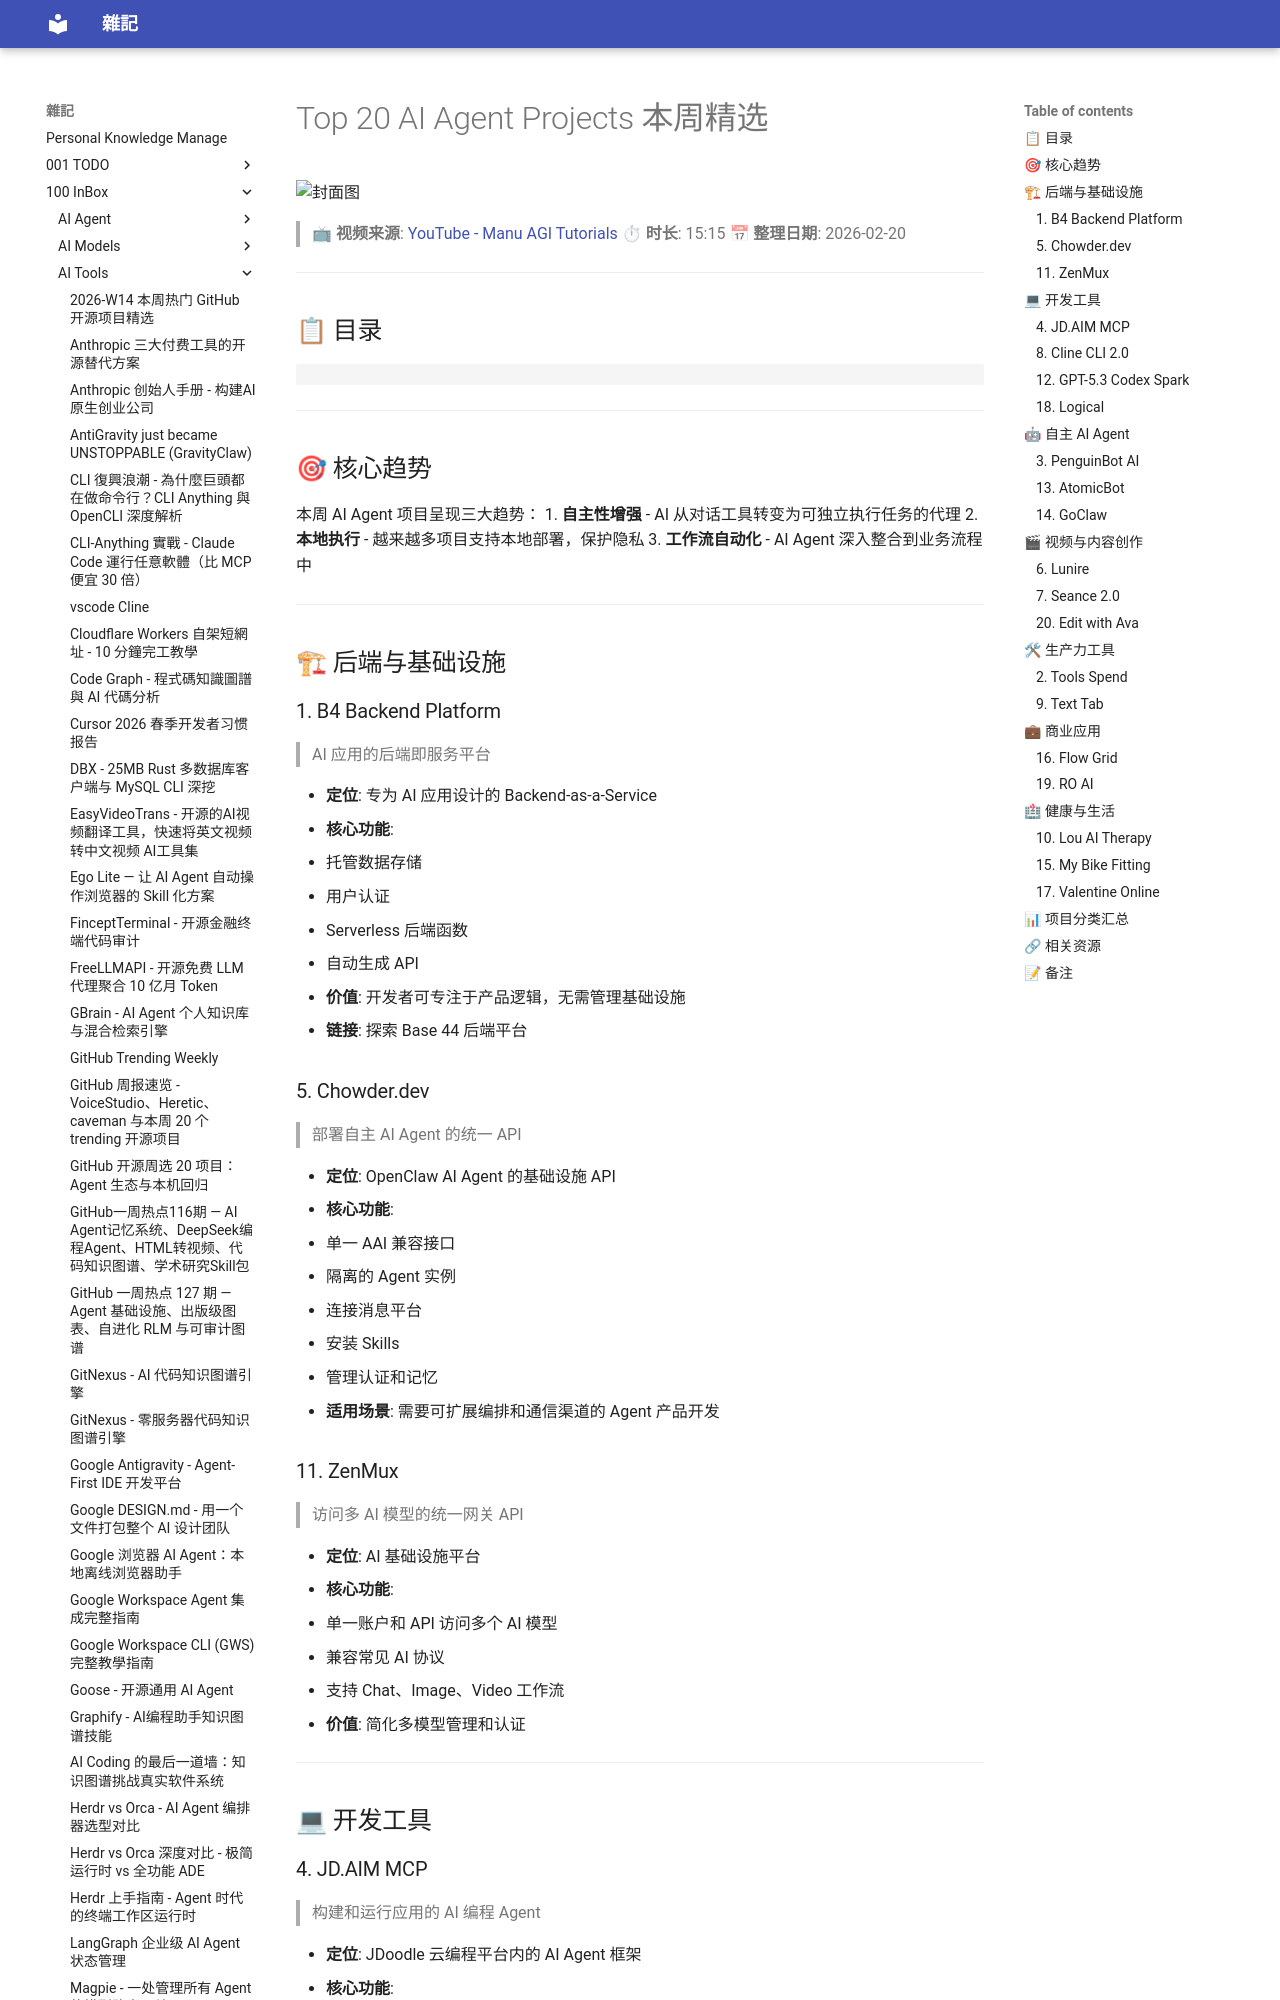

repository: yudady/yudady.github.io · page: 100-InBox/AI-Tools/Top20AIAgentProjects-本周精选/index.html · generator: mkdocs

---
in: null
aliases: [Top 20 AI Agent Projects 本周精选, "Top 20 AI Agent Projects 本周精选"]
created: 2026-02-20 11:01
updated: 2026-03-07 22:06
description: null
level: null
stars: null
title: Top 20 AI Agent Projects 本周精选
date: 2026-02-20
tags: ["开发工具", "自动化", "周报", "项目", 开发工具, 自动化, 周报, Agent, AI, AI-Agent]
source: https://www.youtube.com/watch?v=t2qbbBDuv8Q
author: Manu AGI Tutorials
category: "技术"
summary: "本周精选20个AI代理项目，涵盖自主性、本地执行和工作流自动化"

---

# Top 20 AI Agent Projects 本周精选

![封面图](images/top-ai-agent-projects-2026%201.webp)

> 📺 **视频来源**: [YouTube - Manu AGI Tutorials](https://www.youtube.com/watch?v=t2qbbBDuv8Q)
> ⏱ **时长**: 15:15
> 📅 **整理日期**: 2026-02-20

---

## 📋 目录

```toc
```

---

## 🎯 核心趋势

本周 AI Agent 项目呈现三大趋势：
1. **自主性增强** - AI 从对话工具转变为可独立执行任务的代理
2. **本地执行** - 越来越多项目支持本地部署，保护隐私
3. **工作流自动化** - AI Agent 深入整合到业务流程中

---

## 🏗 后端与基础设施

### 1. B4 Backend Platform
> AI 应用的后端即服务平台

- **定位**: 专为 AI 应用设计的 Backend-as-a-Service
- **核心功能**:
  - 托管数据存储
  - 用户认证
  - Serverless 后端函数
  - 自动生成 API
- **价值**: 开发者可专注于产品逻辑，无需管理基础设施
- **链接**: 探索 Base 44 后端平台
